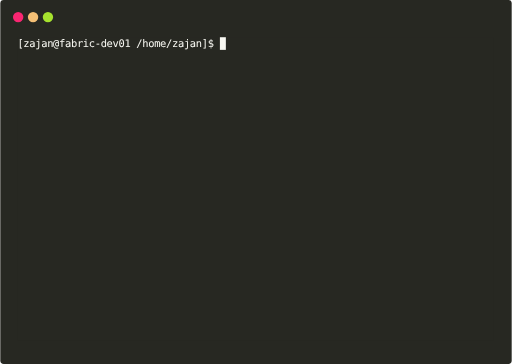
t = 0.00 s
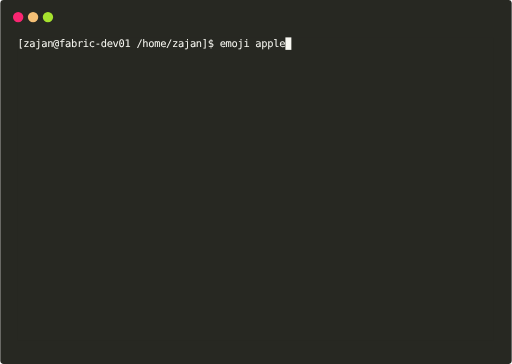
t = 1.69 s
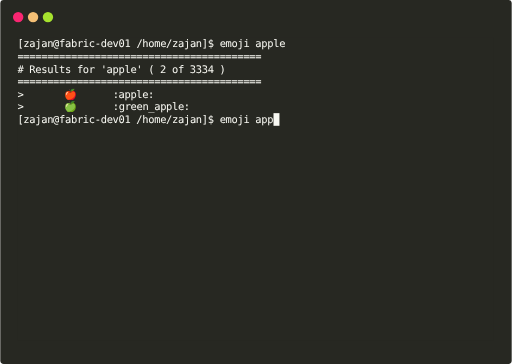
t = 3.25 s
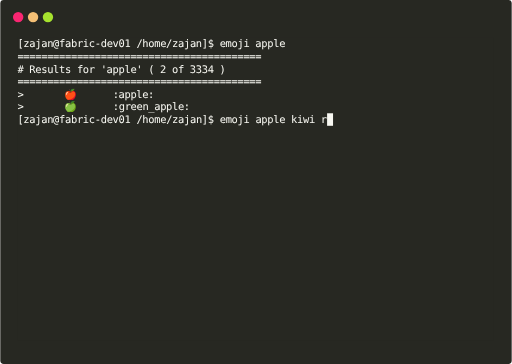
t = 5.09 s
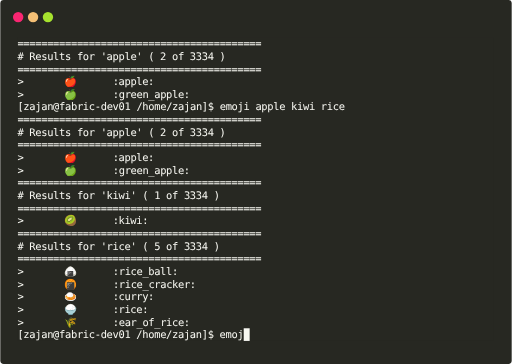
t = 6.68 s
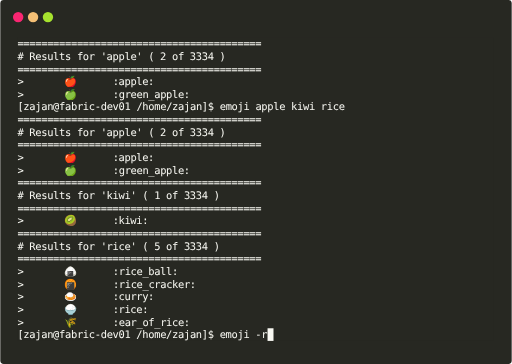
t = 8.24 s

The animated SVG that drew these frames (rendered in a browser with its animation timeline set to each time). Animation: 1 CSS @keyframes rule; frames cover the first 8.23 s, repeats indefinitely.

<svg xmlns="http://www.w3.org/2000/svg" xmlns:xlink="http://www.w3.org/1999/xlink" id="terminal" baseProfile="full" viewBox="0 0 687 489" width="687" version="1.1">
    <defs>
        <termtosvg:template_settings xmlns:termtosvg="https://github.com/nbedos/termtosvg">
            <termtosvg:screen_geometry columns="80" rows="24"/>
            <termtosvg:animation type="css"/>
        </termtosvg:template_settings>
        <style type="text/css" id="generated-style"><![CDATA[#screen {
                font-family: 'DejaVu Sans Mono', monospace;
                font-style: normal;
                font-size: 14px;
            }

        text {
            dominant-baseline: text-before-edge;
            white-space: pre;
        }
    
            :root {
                --animation-duration: 12945ms;
            }

            @keyframes roll {
                0.000%{transform:translateY(0px)}
1.815%{transform:translateY(-442px)}
2.704%{transform:translateY(-884px)}
3.747%{transform:translateY(-1326px)}
4.681%{transform:translateY(-1768px)}
5.407%{transform:translateY(-2210px)}
5.956%{transform:translateY(-2652px)}
8.845%{transform:translateY(-3094px)}
9.579%{transform:translateY(-3536px)}
10.583%{transform:translateY(-3978px)}
11.896%{transform:translateY(-4420px)}
12.476%{transform:translateY(-4862px)}
13.557%{transform:translateY(-5304px)}
13.611%{transform:translateY(-5746px)}
13.627%{transform:translateY(-6188px)}
16.261%{transform:translateY(-6630px)}
17.188%{transform:translateY(-7072px)}
17.999%{transform:translateY(-7514px)}
18.818%{transform:translateY(-7956px)}
19.544%{transform:translateY(-8398px)}
20.124%{transform:translateY(-8840px)}
21.475%{transform:translateY(-9282px)}
22.248%{transform:translateY(-9724px)}
23.484%{transform:translateY(-10166px)}
29.973%{transform:translateY(-10608px)}
30.823%{transform:translateY(-11050px)}
31.595%{transform:translateY(-11492px)}
32.754%{transform:translateY(-11934px)}
33.797%{transform:translateY(-12376px)}
34.500%{transform:translateY(-12818px)}
35.535%{transform:translateY(-13260px)}
36.107%{transform:translateY(-13702px)}
39.050%{transform:translateY(-14144px)}
40.255%{transform:translateY(-14586px)}
41.058%{transform:translateY(-15028px)}
42.101%{transform:translateY(-15470px)}
42.990%{transform:translateY(-15912px)}
43.044%{transform:translateY(-16354px)}
43.082%{transform:translateY(-16796px)}
47.895%{transform:translateY(-17238px)}
48.745%{transform:translateY(-17680px)}
49.950%{transform:translateY(-18122px)}
50.946%{transform:translateY(-18564px)}
51.842%{transform:translateY(-19006px)}
52.298%{transform:translateY(-19448px)}
61.839%{transform:translateY(-19890px)}
62.773%{transform:translateY(-20332px)}
64.465%{transform:translateY(-20774px)}
64.565%{transform:translateY(-21216px)}
70.151%{transform:translateY(-21658px)}
70.776%{transform:translateY(-22100px)}
71.649%{transform:translateY(-22542px)}
72.538%{transform:translateY(-22984px)}
73.310%{transform:translateY(-23426px)}
73.812%{transform:translateY(-23868px)}
75.558%{transform:translateY(-24310px)}
76.748%{transform:translateY(-24752px)}
77.404%{transform:translateY(-25194px)}
80.031%{transform:translateY(-25636px)}
81.074%{transform:translateY(-26078px)}
81.166%{transform:translateY(-26520px)}
92.275%{transform:translateY(-26962px)}
100.000%{transform:translateY(-26962px)}
            }

            #screen_view {
                animation-duration: 12945ms;
                animation-iteration-count:infinite;
                animation-name:roll;
                animation-timing-function: steps(1,end);
                animation-fill-mode: forwards;
            }
        ]]></style>
        <style type="text/css" id="user-style">
            /* The colors defined below are the default 16 colors used for rendering text of the terminal. Adjust
               them as needed.
               gjm8 color theme (source: https://terminal.sexy/) */
            .foreground {fill: #f8f8f2}
            .background {fill: #272822}
            .color0 {fill: #272822}
            .color1 {fill: #f92672}
            .color2 {fill: #a6e22e}
            .color3 {fill: #f4bf75}
            .color4 {fill: #66d9ef}
            .color5 {fill: #ae81ff}
            .color6 {fill: #a1efe4}
            .color7 {fill: #f8f8f2}
            .color8 {fill: #75715e}
            .color9 {fill: #fd971f}
            .color10 {fill: #383830}
            .color11 {fill: #49483e}
            .color12 {fill: #a59f85}
            .color13 {fill: #f5f4f1}
            .color14 {fill: #cc6633}
            .color15 {fill: #f9f8f5}
        </style>
    </defs>
    <rect id="terminalui" class="background" width="100%" height="100%" ry="4.5826941"/>
    <circle cx="24" cy="23" r="7" class="color1"/>
    <circle cx="44" cy="23" r="7" class="color3"/>
    <circle cx="64" cy="23" r="7" class="color2"/>
    <svg id="screen" width="640" height="408" x="23" y="50" viewBox="0 0 640 408" preserveAspectRatio="xMidYMin slice"><rect class="background" height="100%" width="100%" x="0" y="0"/><defs><g id="g1"><text x="0" textLength="272" class="foreground">[zajan@fabric-dev01 /home/zajan]$ </text><text x="272" textLength="8" class="background"> </text></g><g id="g2"><text x="0" textLength="280" class="foreground">[zajan@fabric-dev01 /home/zajan]$ e</text><text x="280" textLength="8" class="background"> </text></g><g id="g3"><text x="0" textLength="288" class="foreground">[zajan@fabric-dev01 /home/zajan]$ em</text><text x="288" textLength="8" class="background"> </text></g><g id="g4"><text x="0" textLength="296" class="foreground">[zajan@fabric-dev01 /home/zajan]$ emo</text><text x="296" textLength="8" class="background"> </text></g><g id="g5"><text x="0" textLength="304" class="foreground">[zajan@fabric-dev01 /home/zajan]$ emoj</text><text x="304" textLength="8" class="background"> </text></g><g id="g6"><text x="0" textLength="312" class="foreground">[zajan@fabric-dev01 /home/zajan]$ emoji</text><text x="312" textLength="8" class="background"> </text></g><g id="g7"><text x="0" textLength="320" class="foreground">[zajan@fabric-dev01 /home/zajan]$ emoji </text><text x="320" textLength="8" class="background"> </text></g><g id="g8"><text x="0" textLength="328" class="foreground">[zajan@fabric-dev01 /home/zajan]$ emoji a</text><text x="328" textLength="8" class="background"> </text></g><g id="g9"><text x="0" textLength="336" class="foreground">[zajan@fabric-dev01 /home/zajan]$ emoji ap</text><text x="336" textLength="8" class="background"> </text></g><g id="g10"><text x="0" textLength="344" class="foreground">[zajan@fabric-dev01 /home/zajan]$ emoji app</text><text x="344" textLength="8" class="background"> </text></g><g id="g11"><text x="0" textLength="352" class="foreground">[zajan@fabric-dev01 /home/zajan]$ emoji appl</text><text x="352" textLength="8" class="background"> </text></g><g id="g12"><text x="0" textLength="360" class="foreground">[zajan@fabric-dev01 /home/zajan]$ emoji apple</text><text x="360" textLength="8" class="background"> </text></g><g id="g13"><text x="0" textLength="360" class="foreground">[zajan@fabric-dev01 /home/zajan]$ emoji apple</text></g><g id="g14"><text x="0" textLength="8" class="background"> </text></g><g id="g15"><text x="0" textLength="328" class="foreground">=========================================</text></g><g id="g16"><text x="0" textLength="280" class="foreground"># Results for 'apple' ( 2 of 3334 )</text></g><g id="g17"><text x="0" textLength="184" class="foreground">&gt;       &#127822;      :apple:</text></g><g id="g18"><text x="0" textLength="232" class="foreground">&gt;       &#127823;      :green_apple:</text></g><g id="g19"><text x="0" textLength="368" class="foreground">[zajan@fabric-dev01 /home/zajan]$ emoji apple </text><text x="368" textLength="8" class="background"> </text></g><g id="g20"><text x="0" textLength="376" class="foreground">[zajan@fabric-dev01 /home/zajan]$ emoji apple k</text><text x="376" textLength="8" class="background"> </text></g><g id="g21"><text x="0" textLength="384" class="foreground">[zajan@fabric-dev01 /home/zajan]$ emoji apple ki</text><text x="384" textLength="8" class="background"> </text></g><g id="g22"><text x="0" textLength="392" class="foreground">[zajan@fabric-dev01 /home/zajan]$ emoji apple kiw</text><text x="392" textLength="8" class="background"> </text></g><g id="g23"><text x="0" textLength="400" class="foreground">[zajan@fabric-dev01 /home/zajan]$ emoji apple kiwi</text><text x="400" textLength="8" class="background"> </text></g><g id="g24"><text x="0" textLength="408" class="foreground">[zajan@fabric-dev01 /home/zajan]$ emoji apple kiwi </text><text x="408" textLength="8" class="background"> </text></g><g id="g25"><text x="0" textLength="416" class="foreground">[zajan@fabric-dev01 /home/zajan]$ emoji apple kiwi r</text><text x="416" textLength="8" class="background"> </text></g><g id="g26"><text x="0" textLength="424" class="foreground">[zajan@fabric-dev01 /home/zajan]$ emoji apple kiwi ri</text><text x="424" textLength="8" class="background"> </text></g><g id="g27"><text x="0" textLength="432" class="foreground">[zajan@fabric-dev01 /home/zajan]$ emoji apple kiwi ric</text><text x="432" textLength="8" class="background"> </text></g><g id="g28"><text x="0" textLength="440" class="foreground">[zajan@fabric-dev01 /home/zajan]$ emoji apple kiwi rice</text><text x="440" textLength="8" class="background"> </text></g><g id="g29"><text x="0" textLength="440" class="foreground">[zajan@fabric-dev01 /home/zajan]$ emoji apple kiwi rice</text></g><g id="g30"><text x="0" textLength="272" class="foreground"># Results for 'kiwi' ( 1 of 3334 )</text></g><g id="g31"><text x="0" textLength="176" class="foreground">&gt;       &#129373;      :kiwi:</text></g><g id="g32"><text x="0" textLength="272" class="foreground"># Results for 'rice' ( 5 of 3334 )</text></g><g id="g33"><text x="0" textLength="216" class="foreground">&gt;       &#127833;      :rice_ball:</text></g><g id="g34"><text x="0" textLength="240" class="foreground">&gt;       &#127832;      :rice_cracker:</text></g><g id="g35"><text x="0" textLength="184" class="foreground">&gt;       &#127835;      :curry:</text></g><g id="g36"><text x="0" textLength="176" class="foreground">&gt;       &#127834;      :rice:</text></g><g id="g37"><text x="0" textLength="232" class="foreground">&gt;       &#127806;      :ear_of_rice:</text></g><g id="g38"><text x="0" textLength="328" class="foreground">[zajan@fabric-dev01 /home/zajan]$ emoji -</text><text x="328" textLength="8" class="background"> </text></g><g id="g39"><text x="0" textLength="336" class="foreground">[zajan@fabric-dev01 /home/zajan]$ emoji -r</text><text x="336" textLength="8" class="background"> </text></g><g id="g40"><text x="0" textLength="336" class="foreground">[zajan@fabric-dev01 /home/zajan]$ emoji -r</text></g><g id="g41"><text x="0" textLength="296" class="foreground"># Results for randomly ( 10 of 3334 )</text></g><g id="g42"><text x="0" textLength="240" class="foreground">&gt;       &#127786;      :cloud_tornado:</text></g><g id="g43"><text x="0" textLength="176" class="foreground">&gt;       &#128759;      :sled:</text></g><g id="g44"><text x="0" textLength="216" class="foreground">&gt;       &#128134;&#9794;   :massage_man:</text></g><g id="g45"><text x="0" textLength="248" class="foreground">&gt;       &#128115;&#9794;   :man_with_turban:</text></g><g id="g46"><text x="0" textLength="240" class="foreground">&gt;       &#129337;&#9792;   :woman_juggling:</text></g><g id="g47"><text x="0" textLength="280" class="foreground">&gt;       &#128589;&#127997;&#9794;  :man_frowning_tone3:</text></g><g id="g48"><text x="0" textLength="176" class="foreground">&gt;       &#127477;&#127484;     :palau:</text></g><g id="g49"><text x="0" textLength="184" class="foreground">&gt;       &#127472;&#127484;     :kuwait:</text></g><g id="g50"><text x="0" textLength="248" class="foreground">&gt;       &#129344;      :wilted_flower:</text></g><g id="g51"><text x="0" textLength="256" class="foreground">&gt;       &#129305;&#127999;     :call_me_tone5:</text></g><g id="g52"><text x="0" textLength="344" class="foreground">[zajan@fabric-dev01 /home/zajan]$ emoji -r </text><text x="344" textLength="8" class="background"> </text></g><g id="g53"><text x="0" textLength="352" class="foreground">[zajan@fabric-dev01 /home/zajan]$ emoji -r 5</text><text x="352" textLength="8" class="background"> </text></g><g id="g54"><text x="0" textLength="352" class="foreground">[zajan@fabric-dev01 /home/zajan]$ emoji -r 5</text></g><g id="g55"><text x="0" textLength="288" class="foreground"># Results for randomly ( 5 of 3334 )</text></g><g id="g56"><text x="0" textLength="376" class="foreground">&gt;       &#128135;&#127997;     :person_getting_haircut_tone3:</text></g><g id="g57"><text x="0" textLength="240" class="foreground">&gt;       &#128104;&#128104;&#128103;&#128103; :family_mmgg:</text></g><g id="g58"><text x="0" textLength="192" class="foreground">&gt;       &#128703;      :shower:</text></g><g id="g59"><text x="0" textLength="208" class="foreground">&gt;       &#127846;      :icecream:</text></g><g id="g60"><text x="0" textLength="200" class="foreground">&gt;       &#128129;&#9794;   :sassy_man:</text></g><g id="g61"><text x="0" textLength="304" class="foreground">[zajan@fabric-dev01 /home/zajan]$ exit</text></g></defs><g id="screen_view"><g><rect x="272" y="0" width="8" height="17" class="foreground"/><use xlink:href="#g1" y="0"/></g><g><rect x="280" y="442" width="8" height="17" class="foreground"/><use xlink:href="#g2" y="442"/></g><g><rect x="288" y="884" width="8" height="17" class="foreground"/><use xlink:href="#g3" y="884"/></g><g><rect x="296" y="1326" width="8" height="17" class="foreground"/><use xlink:href="#g4" y="1326"/></g><g><rect x="304" y="1768" width="8" height="17" class="foreground"/><use xlink:href="#g5" y="1768"/></g><g><rect x="312" y="2210" width="8" height="17" class="foreground"/><use xlink:href="#g6" y="2210"/></g><g><rect x="320" y="2652" width="8" height="17" class="foreground"/><use xlink:href="#g7" y="2652"/></g><g><rect x="328" y="3094" width="8" height="17" class="foreground"/><use xlink:href="#g8" y="3094"/></g><g><rect x="336" y="3536" width="8" height="17" class="foreground"/><use xlink:href="#g9" y="3536"/></g><g><rect x="344" y="3978" width="8" height="17" class="foreground"/><use xlink:href="#g10" y="3978"/></g><g><rect x="352" y="4420" width="8" height="17" class="foreground"/><use xlink:href="#g11" y="4420"/></g><g><rect x="360" y="4862" width="8" height="17" class="foreground"/><use xlink:href="#g12" y="4862"/></g><g><use xlink:href="#g13" y="5304"/><rect x="0" y="5321" width="8" height="17" class="foreground"/><use xlink:href="#g14" y="5321"/></g><g><use xlink:href="#g13" y="5746"/><use xlink:href="#g15" y="5763"/><use xlink:href="#g16" y="5780"/><use xlink:href="#g15" y="5797"/><rect x="0" y="5814" width="8" height="17" class="foreground"/><use xlink:href="#g14" y="5814"/></g><g><use xlink:href="#g13" y="6188"/><use xlink:href="#g15" y="6205"/><use xlink:href="#g16" y="6222"/><use xlink:href="#g15" y="6239"/><use xlink:href="#g17" y="6256"/><use xlink:href="#g18" y="6273"/><rect x="272" y="6290" width="8" height="17" class="foreground"/><use xlink:href="#g1" y="6290"/></g><g><use xlink:href="#g13" y="6630"/><use xlink:href="#g15" y="6647"/><use xlink:href="#g16" y="6664"/><use xlink:href="#g15" y="6681"/><use xlink:href="#g17" y="6698"/><use xlink:href="#g18" y="6715"/><rect x="280" y="6732" width="8" height="17" class="foreground"/><use xlink:href="#g2" y="6732"/></g><g><use xlink:href="#g13" y="7072"/><use xlink:href="#g15" y="7089"/><use xlink:href="#g16" y="7106"/><use xlink:href="#g15" y="7123"/><use xlink:href="#g17" y="7140"/><use xlink:href="#g18" y="7157"/><rect x="288" y="7174" width="8" height="17" class="foreground"/><use xlink:href="#g3" y="7174"/></g><g><use xlink:href="#g13" y="7514"/><use xlink:href="#g15" y="7531"/><use xlink:href="#g16" y="7548"/><use xlink:href="#g15" y="7565"/><use xlink:href="#g17" y="7582"/><use xlink:href="#g18" y="7599"/><rect x="296" y="7616" width="8" height="17" class="foreground"/><use xlink:href="#g4" y="7616"/></g><g><use xlink:href="#g13" y="7956"/><use xlink:href="#g15" y="7973"/><use xlink:href="#g16" y="7990"/><use xlink:href="#g15" y="8007"/><use xlink:href="#g17" y="8024"/><use xlink:href="#g18" y="8041"/><rect x="304" y="8058" width="8" height="17" class="foreground"/><use xlink:href="#g5" y="8058"/></g><g><use xlink:href="#g13" y="8398"/><use xlink:href="#g15" y="8415"/><use xlink:href="#g16" y="8432"/><use xlink:href="#g15" y="8449"/><use xlink:href="#g17" y="8466"/><use xlink:href="#g18" y="8483"/><rect x="312" y="8500" width="8" height="17" class="foreground"/><use xlink:href="#g6" y="8500"/></g><g><use xlink:href="#g13" y="8840"/><use xlink:href="#g15" y="8857"/><use xlink:href="#g16" y="8874"/><use xlink:href="#g15" y="8891"/><use xlink:href="#g17" y="8908"/><use xlink:href="#g18" y="8925"/><rect x="320" y="8942" width="8" height="17" class="foreground"/><use xlink:href="#g7" y="8942"/></g><g><use xlink:href="#g13" y="9282"/><use xlink:href="#g15" y="9299"/><use xlink:href="#g16" y="9316"/><use xlink:href="#g15" y="9333"/><use xlink:href="#g17" y="9350"/><use xlink:href="#g18" y="9367"/><rect x="328" y="9384" width="8" height="17" class="foreground"/><use xlink:href="#g8" y="9384"/></g><g><use xlink:href="#g13" y="9724"/><use xlink:href="#g15" y="9741"/><use xlink:href="#g16" y="9758"/><use xlink:href="#g15" y="9775"/><use xlink:href="#g17" y="9792"/><use xlink:href="#g18" y="9809"/><rect x="336" y="9826" width="8" height="17" class="foreground"/><use xlink:href="#g9" y="9826"/></g><g><use xlink:href="#g13" y="10166"/><use xlink:href="#g15" y="10183"/><use xlink:href="#g16" y="10200"/><use xlink:href="#g15" y="10217"/><use xlink:href="#g17" y="10234"/><use xlink:href="#g18" y="10251"/><rect x="344" y="10268" width="8" height="17" class="foreground"/><use xlink:href="#g10" y="10268"/></g><g><use xlink:href="#g13" y="10608"/><use xlink:href="#g15" y="10625"/><use xlink:href="#g16" y="10642"/><use xlink:href="#g15" y="10659"/><use xlink:href="#g17" y="10676"/><use xlink:href="#g18" y="10693"/><rect x="352" y="10710" width="8" height="17" class="foreground"/><use xlink:href="#g11" y="10710"/></g><g><use xlink:href="#g13" y="11050"/><use xlink:href="#g15" y="11067"/><use xlink:href="#g16" y="11084"/><use xlink:href="#g15" y="11101"/><use xlink:href="#g17" y="11118"/><use xlink:href="#g18" y="11135"/><rect x="360" y="11152" width="8" height="17" class="foreground"/><use xlink:href="#g12" y="11152"/></g><g><use xlink:href="#g13" y="11492"/><use xlink:href="#g15" y="11509"/><use xlink:href="#g16" y="11526"/><use xlink:href="#g15" y="11543"/><use xlink:href="#g17" y="11560"/><use xlink:href="#g18" y="11577"/><rect x="368" y="11594" width="8" height="17" class="foreground"/><use xlink:href="#g19" y="11594"/></g><g><use xlink:href="#g13" y="11934"/><use xlink:href="#g15" y="11951"/><use xlink:href="#g16" y="11968"/><use xlink:href="#g15" y="11985"/><use xlink:href="#g17" y="12002"/><use xlink:href="#g18" y="12019"/><rect x="376" y="12036" width="8" height="17" class="foreground"/><use xlink:href="#g20" y="12036"/></g><g><use xlink:href="#g13" y="12376"/><use xlink:href="#g15" y="12393"/><use xlink:href="#g16" y="12410"/><use xlink:href="#g15" y="12427"/><use xlink:href="#g17" y="12444"/><use xlink:href="#g18" y="12461"/><rect x="384" y="12478" width="8" height="17" class="foreground"/><use xlink:href="#g21" y="12478"/></g><g><use xlink:href="#g13" y="12818"/><use xlink:href="#g15" y="12835"/><use xlink:href="#g16" y="12852"/><use xlink:href="#g15" y="12869"/><use xlink:href="#g17" y="12886"/><use xlink:href="#g18" y="12903"/><rect x="392" y="12920" width="8" height="17" class="foreground"/><use xlink:href="#g22" y="12920"/></g><g><use xlink:href="#g13" y="13260"/><use xlink:href="#g15" y="13277"/><use xlink:href="#g16" y="13294"/><use xlink:href="#g15" y="13311"/><use xlink:href="#g17" y="13328"/><use xlink:href="#g18" y="13345"/><rect x="400" y="13362" width="8" height="17" class="foreground"/><use xlink:href="#g23" y="13362"/></g><g><use xlink:href="#g13" y="13702"/><use xlink:href="#g15" y="13719"/><use xlink:href="#g16" y="13736"/><use xlink:href="#g15" y="13753"/><use xlink:href="#g17" y="13770"/><use xlink:href="#g18" y="13787"/><rect x="408" y="13804" width="8" height="17" class="foreground"/><use xlink:href="#g24" y="13804"/></g><g><use xlink:href="#g13" y="14144"/><use xlink:href="#g15" y="14161"/><use xlink:href="#g16" y="14178"/><use xlink:href="#g15" y="14195"/><use xlink:href="#g17" y="14212"/><use xlink:href="#g18" y="14229"/><rect x="416" y="14246" width="8" height="17" class="foreground"/><use xlink:href="#g25" y="14246"/></g><g><use xlink:href="#g13" y="14586"/><use xlink:href="#g15" y="14603"/><use xlink:href="#g16" y="14620"/><use xlink:href="#g15" y="14637"/><use xlink:href="#g17" y="14654"/><use xlink:href="#g18" y="14671"/><rect x="424" y="14688" width="8" height="17" class="foreground"/><use xlink:href="#g26" y="14688"/></g><g><use xlink:href="#g13" y="15028"/><use xlink:href="#g15" y="15045"/><use xlink:href="#g16" y="15062"/><use xlink:href="#g15" y="15079"/><use xlink:href="#g17" y="15096"/><use xlink:href="#g18" y="15113"/><rect x="432" y="15130" width="8" height="17" class="foreground"/><use xlink:href="#g27" y="15130"/></g><g><use xlink:href="#g13" y="15470"/><use xlink:href="#g15" y="15487"/><use xlink:href="#g16" y="15504"/><use xlink:href="#g15" y="15521"/><use xlink:href="#g17" y="15538"/><use xlink:href="#g18" y="15555"/><rect x="440" y="15572" width="8" height="17" class="foreground"/><use xlink:href="#g28" y="15572"/></g><g><use xlink:href="#g13" y="15912"/><use xlink:href="#g15" y="15929"/><use xlink:href="#g16" y="15946"/><use xlink:href="#g15" y="15963"/><use xlink:href="#g17" y="15980"/><use xlink:href="#g18" y="15997"/><use xlink:href="#g29" y="16014"/><rect x="0" y="16031" width="8" height="17" class="foreground"/><use xlink:href="#g14" y="16031"/></g><g><use xlink:href="#g13" y="16354"/><use xlink:href="#g15" y="16371"/><use xlink:href="#g16" y="16388"/><use xlink:href="#g15" y="16405"/><use xlink:href="#g17" y="16422"/><use xlink:href="#g18" y="16439"/><use xlink:href="#g29" y="16456"/><use xlink:href="#g15" y="16473"/><use xlink:href="#g16" y="16490"/><use xlink:href="#g15" y="16507"/><use xlink:href="#g17" y="16524"/><use xlink:href="#g18" y="16541"/><rect x="0" y="16558" width="8" height="17" class="foreground"/><use xlink:href="#g14" y="16558"/></g><g><use xlink:href="#g15" y="16796"/><use xlink:href="#g16" y="16813"/><use xlink:href="#g15" y="16830"/><use xlink:href="#g17" y="16847"/><use xlink:href="#g18" y="16864"/><use xlink:href="#g29" y="16881"/><use xlink:href="#g15" y="16898"/><use xlink:href="#g16" y="16915"/><use xlink:href="#g15" y="16932"/><use xlink:href="#g17" y="16949"/><use xlink:href="#g18" y="16966"/><use xlink:href="#g15" y="16983"/><use xlink:href="#g30" y="17000"/><use xlink:href="#g15" y="17017"/><use xlink:href="#g31" y="17034"/><use xlink:href="#g15" y="17051"/><use xlink:href="#g32" y="17068"/><use xlink:href="#g15" y="17085"/><use xlink:href="#g33" y="17102"/><use xlink:href="#g34" y="17119"/><use xlink:href="#g35" y="17136"/><use xlink:href="#g36" y="17153"/><use xlink:href="#g37" y="17170"/><rect x="272" y="17187" width="8" height="17" class="foreground"/><use xlink:href="#g1" y="17187"/></g><g><use xlink:href="#g15" y="17238"/><use xlink:href="#g16" y="17255"/><use xlink:href="#g15" y="17272"/><use xlink:href="#g17" y="17289"/><use xlink:href="#g18" y="17306"/><use xlink:href="#g29" y="17323"/><use xlink:href="#g15" y="17340"/><use xlink:href="#g16" y="17357"/><use xlink:href="#g15" y="17374"/><use xlink:href="#g17" y="17391"/><use xlink:href="#g18" y="17408"/><use xlink:href="#g15" y="17425"/><use xlink:href="#g30" y="17442"/><use xlink:href="#g15" y="17459"/><use xlink:href="#g31" y="17476"/><use xlink:href="#g15" y="17493"/><use xlink:href="#g32" y="17510"/><use xlink:href="#g15" y="17527"/><use xlink:href="#g33" y="17544"/><use xlink:href="#g34" y="17561"/><use xlink:href="#g35" y="17578"/><use xlink:href="#g36" y="17595"/><use xlink:href="#g37" y="17612"/><rect x="280" y="17629" width="8" height="17" class="foreground"/><use xlink:href="#g2" y="17629"/></g><g><use xlink:href="#g15" y="17680"/><use xlink:href="#g16" y="17697"/><use xlink:href="#g15" y="17714"/><use xlink:href="#g17" y="17731"/><use xlink:href="#g18" y="17748"/><use xlink:href="#g29" y="17765"/><use xlink:href="#g15" y="17782"/><use xlink:href="#g16" y="17799"/><use xlink:href="#g15" y="17816"/><use xlink:href="#g17" y="17833"/><use xlink:href="#g18" y="17850"/><use xlink:href="#g15" y="17867"/><use xlink:href="#g30" y="17884"/><use xlink:href="#g15" y="17901"/><use xlink:href="#g31" y="17918"/><use xlink:href="#g15" y="17935"/><use xlink:href="#g32" y="17952"/><use xlink:href="#g15" y="17969"/><use xlink:href="#g33" y="17986"/><use xlink:href="#g34" y="18003"/><use xlink:href="#g35" y="18020"/><use xlink:href="#g36" y="18037"/><use xlink:href="#g37" y="18054"/><rect x="288" y="18071" width="8" height="17" class="foreground"/><use xlink:href="#g3" y="18071"/></g><g><use xlink:href="#g15" y="18122"/><use xlink:href="#g16" y="18139"/><use xlink:href="#g15" y="18156"/><use xlink:href="#g17" y="18173"/><use xlink:href="#g18" y="18190"/><use xlink:href="#g29" y="18207"/><use xlink:href="#g15" y="18224"/><use xlink:href="#g16" y="18241"/><use xlink:href="#g15" y="18258"/><use xlink:href="#g17" y="18275"/><use xlink:href="#g18" y="18292"/><use xlink:href="#g15" y="18309"/><use xlink:href="#g30" y="18326"/><use xlink:href="#g15" y="18343"/><use xlink:href="#g31" y="18360"/><use xlink:href="#g15" y="18377"/><use xlink:href="#g32" y="18394"/><use xlink:href="#g15" y="18411"/><use xlink:href="#g33" y="18428"/><use xlink:href="#g34" y="18445"/><use xlink:href="#g35" y="18462"/><use xlink:href="#g36" y="18479"/><use xlink:href="#g37" y="18496"/><rect x="296" y="18513" width="8" height="17" class="foreground"/><use xlink:href="#g4" y="18513"/></g><g><use xlink:href="#g15" y="18564"/><use xlink:href="#g16" y="18581"/><use xlink:href="#g15" y="18598"/><use xlink:href="#g17" y="18615"/><use xlink:href="#g18" y="18632"/><use xlink:href="#g29" y="18649"/><use xlink:href="#g15" y="18666"/><use xlink:href="#g16" y="18683"/><use xlink:href="#g15" y="18700"/><use xlink:href="#g17" y="18717"/><use xlink:href="#g18" y="18734"/><use xlink:href="#g15" y="18751"/><use xlink:href="#g30" y="18768"/><use xlink:href="#g15" y="18785"/><use xlink:href="#g31" y="18802"/><use xlink:href="#g15" y="18819"/><use xlink:href="#g32" y="18836"/><use xlink:href="#g15" y="18853"/><use xlink:href="#g33" y="18870"/><use xlink:href="#g34" y="18887"/><use xlink:href="#g35" y="18904"/><use xlink:href="#g36" y="18921"/><use xlink:href="#g37" y="18938"/><rect x="304" y="18955" width="8" height="17" class="foreground"/><use xlink:href="#g5" y="18955"/></g><g><use xlink:href="#g15" y="19006"/><use xlink:href="#g16" y="19023"/><use xlink:href="#g15" y="19040"/><use xlink:href="#g17" y="19057"/><use xlink:href="#g18" y="19074"/><use xlink:href="#g29" y="19091"/><use xlink:href="#g15" y="19108"/><use xlink:href="#g16" y="19125"/><use xlink:href="#g15" y="19142"/><use xlink:href="#g17" y="19159"/><use xlink:href="#g18" y="19176"/><use xlink:href="#g15" y="19193"/><use xlink:href="#g30" y="19210"/><use xlink:href="#g15" y="19227"/><use xlink:href="#g31" y="19244"/><use xlink:href="#g15" y="19261"/><use xlink:href="#g32" y="19278"/><use xlink:href="#g15" y="19295"/><use xlink:href="#g33" y="19312"/><use xlink:href="#g34" y="19329"/><use xlink:href="#g35" y="19346"/><use xlink:href="#g36" y="19363"/><use xlink:href="#g37" y="19380"/><rect x="312" y="19397" width="8" height="17" class="foreground"/><use xlink:href="#g6" y="19397"/></g><g><use xlink:href="#g15" y="19448"/><use xlink:href="#g16" y="19465"/><use xlink:href="#g15" y="19482"/><use xlink:href="#g17" y="19499"/><use xlink:href="#g18" y="19516"/><use xlink:href="#g29" y="19533"/><use xlink:href="#g15" y="19550"/><use xlink:href="#g16" y="19567"/><use xlink:href="#g15" y="19584"/><use xlink:href="#g17" y="19601"/><use xlink:href="#g18" y="19618"/><use xlink:href="#g15" y="19635"/><use xlink:href="#g30" y="19652"/><use xlink:href="#g15" y="19669"/><use xlink:href="#g31" y="19686"/><use xlink:href="#g15" y="19703"/><use xlink:href="#g32" y="19720"/><use xlink:href="#g15" y="19737"/><use xlink:href="#g33" y="19754"/><use xlink:href="#g34" y="19771"/><use xlink:href="#g35" y="19788"/><use xlink:href="#g36" y="19805"/><use xlink:href="#g37" y="19822"/><rect x="320" y="19839" width="8" height="17" class="foreground"/><use xlink:href="#g7" y="19839"/></g><g><use xlink:href="#g15" y="19890"/><use xlink:href="#g16" y="19907"/><use xlink:href="#g15" y="19924"/><use xlink:href="#g17" y="19941"/><use xlink:href="#g18" y="19958"/><use xlink:href="#g29" y="19975"/><use xlink:href="#g15" y="19992"/><use xlink:href="#g16" y="20009"/><use xlink:href="#g15" y="20026"/><use xlink:href="#g17" y="20043"/><use xlink:href="#g18" y="20060"/><use xlink:href="#g15" y="20077"/><use xlink:href="#g30" y="20094"/><use xlink:href="#g15" y="20111"/><use xlink:href="#g31" y="20128"/><use xlink:href="#g15" y="20145"/><use xlink:href="#g32" y="20162"/><use xlink:href="#g15" y="20179"/><use xlink:href="#g33" y="20196"/><use xlink:href="#g34" y="20213"/><use xlink:href="#g35" y="20230"/><use xlink:href="#g36" y="20247"/><use xlink:href="#g37" y="20264"/><rect x="328" y="20281" width="8" height="17" class="foreground"/><use xlink:href="#g38" y="20281"/></g><g><use xlink:href="#g15" y="20332"/><use xlink:href="#g16" y="20349"/><use xlink:href="#g15" y="20366"/><use xlink:href="#g17" y="20383"/><use xlink:href="#g18" y="20400"/><use xlink:href="#g29" y="20417"/><use xlink:href="#g15" y="20434"/><use xlink:href="#g16" y="20451"/><use xlink:href="#g15" y="20468"/><use xlink:href="#g17" y="20485"/><use xlink:href="#g18" y="20502"/><use xlink:href="#g15" y="20519"/><use xlink:href="#g30" y="20536"/><use xlink:href="#g15" y="20553"/><use xlink:href="#g31" y="20570"/><use xlink:href="#g15" y="20587"/><use xlink:href="#g32" y="20604"/><use xlink:href="#g15" y="20621"/><use xlink:href="#g33" y="20638"/><use xlink:href="#g34" y="20655"/><use xlink:href="#g35" y="20672"/><use xlink:href="#g36" y="20689"/><use xlink:href="#g37" y="20706"/><rect x="336" y="20723" width="8" height="17" class="foreground"/><use xlink:href="#g39" y="20723"/></g><g><use xlink:href="#g16" y="20774"/><use xlink:href="#g15" y="20791"/><use xlink:href="#g17" y="20808"/><use xlink:href="#g18" y="20825"/><use xlink:href="#g29" y="20842"/><use xlink:href="#g15" y="20859"/><use xlink:href="#g16" y="20876"/><use xlink:href="#g15" y="20893"/><use xlink:href="#g17" y="20910"/><use xlink:href="#g18" y="20927"/><use xlink:href="#g15" y="20944"/><use xlink:href="#g30" y="20961"/><use xlink:href="#g15" y="20978"/><use xlink:href="#g31" y="20995"/><use xlink:href="#g15" y="21012"/><use xlink:href="#g32" y="21029"/><use xlink:href="#g15" y="21046"/><use xlink:href="#g33" y="21063"/><use xlink:href="#g34" y="21080"/><use xlink:href="#g35" y="21097"/><use xlink:href="#g36" y="21114"/><use xlink:href="#g37" y="21131"/><use xlink:href="#g40" y="21148"/><rect x="0" y="21165" width="8" height="17" class="foreground"/><use xlink:href="#g14" y="21165"/></g><g><use xlink:href="#g31" y="21216"/><use xlink:href="#g15" y="21233"/><use xlink:href="#g32" y="21250"/><use xlink:href="#g15" y="21267"/><use xlink:href="#g33" y="21284"/><use xlink:href="#g34" y="21301"/><use xlink:href="#g35" y="21318"/><use xlink:href="#g36" y="21335"/><use xlink:href="#g37" y="21352"/><use xlink:href="#g40" y="21369"/><use xlink:href="#g15" y="21386"/><use xlink:href="#g41" y="21403"/><use xlink:href="#g15" y="21420"/><use xlink:href="#g42" y="21437"/><use xlink:href="#g43" y="21454"/><use xlink:href="#g44" y="21471"/><use xlink:href="#g45" y="21488"/><use xlink:href="#g46" y="21505"/><use xlink:href="#g47" y="21522"/><use xlink:href="#g48" y="21539"/><use xlink:href="#g49" y="21556"/><use xlink:href="#g50" y="21573"/><use xlink:href="#g51" y="21590"/><rect x="272" y="21607" width="8" height="17" class="foreground"/><use xlink:href="#g1" y="21607"/></g><g><use xlink:href="#g31" y="21658"/><use xlink:href="#g15" y="21675"/><use xlink:href="#g32" y="21692"/><use xlink:href="#g15" y="21709"/><use xlink:href="#g33" y="21726"/><use xlink:href="#g34" y="21743"/><use xlink:href="#g35" y="21760"/><use xlink:href="#g36" y="21777"/><use xlink:href="#g37" y="21794"/><use xlink:href="#g40" y="21811"/><use xlink:href="#g15" y="21828"/><use xlink:href="#g41" y="21845"/><use xlink:href="#g15" y="21862"/><use xlink:href="#g42" y="21879"/><use xlink:href="#g43" y="21896"/><use xlink:href="#g44" y="21913"/><use xlink:href="#g45" y="21930"/><use xlink:href="#g46" y="21947"/><use xlink:href="#g47" y="21964"/><use xlink:href="#g48" y="21981"/><use xlink:href="#g49" y="21998"/><use xlink:href="#g50" y="22015"/><use xlink:href="#g51" y="22032"/><rect x="280" y="22049" width="8" height="17" class="foreground"/><use xlink:href="#g2" y="22049"/></g><g><use xlink:href="#g31" y="22100"/><use xlink:href="#g15" y="22117"/><use xlink:href="#g32" y="22134"/><use xlink:href="#g15" y="22151"/><use xlink:href="#g33" y="22168"/><use xlink:href="#g34" y="22185"/><use xlink:href="#g35" y="22202"/><use xlink:href="#g36" y="22219"/><use xlink:href="#g37" y="22236"/><use xlink:href="#g40" y="22253"/><use xlink:href="#g15" y="22270"/><use xlink:href="#g41" y="22287"/><use xlink:href="#g15" y="22304"/><use xlink:href="#g42" y="22321"/><use xlink:href="#g43" y="22338"/><use xlink:href="#g44" y="22355"/><use xlink:href="#g45" y="22372"/><use xlink:href="#g46" y="22389"/><use xlink:href="#g47" y="22406"/><use xlink:href="#g48" y="22423"/><use xlink:href="#g49" y="22440"/><use xlink:href="#g50" y="22457"/><use xlink:href="#g51" y="22474"/><rect x="288" y="22491" width="8" height="17" class="foreground"/><use xlink:href="#g3" y="22491"/></g><g><use xlink:href="#g31" y="22542"/><use xlink:href="#g15" y="22559"/><use xlink:href="#g32" y="22576"/><use xlink:href="#g15" y="22593"/><use xlink:href="#g33" y="22610"/><use xlink:href="#g34" y="22627"/><use xlink:href="#g35" y="22644"/><use xlink:href="#g36" y="22661"/><use xlink:href="#g37" y="22678"/><use xlink:href="#g40" y="22695"/><use xlink:href="#g15" y="22712"/><use xlink:href="#g41" y="22729"/><use xlink:href="#g15" y="22746"/><use xlink:href="#g42" y="22763"/><use xlink:href="#g43" y="22780"/><use xlink:href="#g44" y="22797"/><use xlink:href="#g45" y="22814"/><use xlink:href="#g46" y="22831"/><use xlink:href="#g47" y="22848"/><use xlink:href="#g48" y="22865"/><use xlink:href="#g49" y="22882"/><use xlink:href="#g50" y="22899"/><use xlink:href="#g51" y="22916"/><rect x="296" y="22933" width="8" height="17" class="foreground"/><use xlink:href="#g4" y="22933"/></g><g><use xlink:href="#g31" y="22984"/><use xlink:href="#g15" y="23001"/><use xlink:href="#g32" y="23018"/><use xlink:href="#g15" y="23035"/><use xlink:href="#g33" y="23052"/><use xlink:href="#g34" y="23069"/><use xlink:href="#g35" y="23086"/><use xlink:href="#g36" y="23103"/><use xlink:href="#g37" y="23120"/><use xlink:href="#g40" y="23137"/><use xlink:href="#g15" y="23154"/><use xlink:href="#g41" y="23171"/><use xlink:href="#g15" y="23188"/><use xlink:href="#g42" y="23205"/><use xlink:href="#g43" y="23222"/><use xlink:href="#g44" y="23239"/><use xlink:href="#g45" y="23256"/><use xlink:href="#g46" y="23273"/><use xlink:href="#g47" y="23290"/><use xlink:href="#g48" y="23307"/><use xlink:href="#g49" y="23324"/><use xlink:href="#g50" y="23341"/><use xlink:href="#g51" y="23358"/><rect x="304" y="23375" width="8" height="17" class="foreground"/><use xlink:href="#g5" y="23375"/></g><g><use xlink:href="#g31" y="23426"/><use xlink:href="#g15" y="23443"/><use xlink:href="#g32" y="23460"/><use xlink:href="#g15" y="23477"/><use xlink:href="#g33" y="23494"/><use xlink:href="#g34" y="23511"/><use xlink:href="#g35" y="23528"/><use xlink:href="#g36" y="23545"/><use xlink:href="#g37" y="23562"/><use xlink:href="#g40" y="23579"/><use xlink:href="#g15" y="23596"/><use xlink:href="#g41" y="23613"/><use xlink:href="#g15" y="23630"/><use xlink:href="#g42" y="23647"/><use xlink:href="#g43" y="23664"/><use xlink:href="#g44" y="23681"/><use xlink:href="#g45" y="23698"/><use xlink:href="#g46" y="23715"/><use xlink:href="#g47" y="23732"/><use xlink:href="#g48" y="23749"/><use xlink:href="#g49" y="23766"/><use xlink:href="#g50" y="23783"/><use xlink:href="#g51" y="23800"/><rect x="312" y="23817" width="8" height="17" class="foreground"/><use xlink:href="#g6" y="23817"/></g><g><use xlink:href="#g31" y="23868"/><use xlink:href="#g15" y="23885"/><use xlink:href="#g32" y="23902"/><use xlink:href="#g15" y="23919"/><use xlink:href="#g33" y="23936"/><use xlink:href="#g34" y="23953"/><use xlink:href="#g35" y="23970"/><use xlink:href="#g36" y="23987"/><use xlink:href="#g37" y="24004"/><use xlink:href="#g40" y="24021"/><use xlink:href="#g15" y="24038"/><use xlink:href="#g41" y="24055"/><use xlink:href="#g15" y="24072"/><use xlink:href="#g42" y="24089"/><use xlink:href="#g43" y="24106"/><use xlink:href="#g44" y="24123"/><use xlink:href="#g45" y="24140"/><use xlink:href="#g46" y="24157"/><use xlink:href="#g47" y="24174"/><use xlink:href="#g48" y="24191"/><use xlink:href="#g49" y="24208"/><use xlink:href="#g50" y="24225"/><use xlink:href="#g51" y="24242"/><rect x="320" y="24259" width="8" height="17" class="foreground"/><use xlink:href="#g7" y="24259"/></g><g><use xlink:href="#g31" y="24310"/><use xlink:href="#g15" y="24327"/><use xlink:href="#g32" y="24344"/><use xlink:href="#g15" y="24361"/><use xlink:href="#g33" y="24378"/><use xlink:href="#g34" y="24395"/><use xlink:href="#g35" y="24412"/><use xlink:href="#g36" y="24429"/><use xlink:href="#g37" y="24446"/><use xlink:href="#g40" y="24463"/><use xlink:href="#g15" y="24480"/><use xlink:href="#g41" y="24497"/><use xlink:href="#g15" y="24514"/><use xlink:href="#g42" y="24531"/><use xlink:href="#g43" y="24548"/><use xlink:href="#g44" y="24565"/><use xlink:href="#g45" y="24582"/><use xlink:href="#g46" y="24599"/><use xlink:href="#g47" y="24616"/><use xlink:href="#g48" y="24633"/><use xlink:href="#g49" y="24650"/><use xlink:href="#g50" y="24667"/><use xlink:href="#g51" y="24684"/><rect x="328" y="24701" width="8" height="17" class="foreground"/><use xlink:href="#g38" y="24701"/></g><g><use xlink:href="#g31" y="24752"/><use xlink:href="#g15" y="24769"/><use xlink:href="#g32" y="24786"/><use xlink:href="#g15" y="24803"/><use xlink:href="#g33" y="24820"/><use xlink:href="#g34" y="24837"/><use xlink:href="#g35" y="24854"/><use xlink:href="#g36" y="24871"/><use xlink:href="#g37" y="24888"/><use xlink:href="#g40" y="24905"/><use xlink:href="#g15" y="24922"/><use xlink:href="#g41" y="24939"/><use xlink:href="#g15" y="24956"/><use xlink:href="#g42" y="24973"/><use xlink:href="#g43" y="24990"/><use xlink:href="#g44" y="25007"/><use xlink:href="#g45" y="25024"/><use xlink:href="#g46" y="25041"/><use xlink:href="#g47" y="25058"/><use xlink:href="#g48" y="25075"/><use xlink:href="#g49" y="25092"/><use xlink:href="#g50" y="25109"/><use xlink:href="#g51" y="25126"/><rect x="336" y="25143" width="8" height="17" class="foreground"/><use xlink:href="#g39" y="25143"/></g><g><use xlink:href="#g31" y="25194"/><use xlink:href="#g15" y="25211"/><use xlink:href="#g32" y="25228"/><use xlink:href="#g15" y="25245"/><use xlink:href="#g33" y="25262"/><use xlink:href="#g34" y="25279"/><use xlink:href="#g35" y="25296"/><use xlink:href="#g36" y="25313"/><use xlink:href="#g37" y="25330"/><use xlink:href="#g40" y="25347"/><use xlink:href="#g15" y="25364"/><use xlink:href="#g41" y="25381"/><use xlink:href="#g15" y="25398"/><use xlink:href="#g42" y="25415"/><use xlink:href="#g43" y="25432"/><use xlink:href="#g44" y="25449"/><use xlink:href="#g45" y="25466"/><use xlink:href="#g46" y="25483"/><use xlink:href="#g47" y="25500"/><use xlink:href="#g48" y="25517"/><use xlink:href="#g49" y="25534"/><use xlink:href="#g50" y="25551"/><use xlink:href="#g51" y="25568"/><rect x="344" y="25585" width="8" height="17" class="foreground"/><use xlink:href="#g52" y="25585"/></g><g><use xlink:href="#g31" y="25636"/><use xlink:href="#g15" y="25653"/><use xlink:href="#g32" y="25670"/><use xlink:href="#g15" y="25687"/><use xlink:href="#g33" y="25704"/><use xlink:href="#g34" y="25721"/><use xlink:href="#g35" y="25738"/><use xlink:href="#g36" y="25755"/><use xlink:href="#g37" y="25772"/><use xlink:href="#g40" y="25789"/><use xlink:href="#g15" y="25806"/><use xlink:href="#g41" y="25823"/><use xlink:href="#g15" y="25840"/><use xlink:href="#g42" y="25857"/><use xlink:href="#g43" y="25874"/><use xlink:href="#g44" y="25891"/><use xlink:href="#g45" y="25908"/><use xlink:href="#g46" y="25925"/><use xlink:href="#g47" y="25942"/><use xlink:href="#g48" y="25959"/><use xlink:href="#g49" y="25976"/><use xlink:href="#g50" y="25993"/><use xlink:href="#g51" y="26010"/><rect x="352" y="26027" width="8" height="17" class="foreground"/><use xlink:href="#g53" y="26027"/></g><g><use xlink:href="#g15" y="26078"/><use xlink:href="#g32" y="26095"/><use xlink:href="#g15" y="26112"/><use xlink:href="#g33" y="26129"/><use xlink:href="#g34" y="26146"/><use xlink:href="#g35" y="26163"/><use xlink:href="#g36" y="26180"/><use xlink:href="#g37" y="26197"/><use xlink:href="#g40" y="26214"/><use xlink:href="#g15" y="26231"/><use xlink:href="#g41" y="26248"/><use xlink:href="#g15" y="26265"/><use xlink:href="#g42" y="26282"/><use xlink:href="#g43" y="26299"/><use xlink:href="#g44" y="26316"/><use xlink:href="#g45" y="26333"/><use xlink:href="#g46" y="26350"/><use xlink:href="#g47" y="26367"/><use xlink:href="#g48" y="26384"/><use xlink:href="#g49" y="26401"/><use xlink:href="#g50" y="26418"/><use xlink:href="#g51" y="26435"/><use xlink:href="#g54" y="26452"/><rect x="0" y="26469" width="8" height="17" class="foreground"/><use xlink:href="#g14" y="26469"/></g><g><use xlink:href="#g40" y="26520"/><use xlink:href="#g15" y="26537"/><use xlink:href="#g41" y="26554"/><use xlink:href="#g15" y="26571"/><use xlink:href="#g42" y="26588"/><use xlink:href="#g43" y="26605"/><use xlink:href="#g44" y="26622"/><use xlink:href="#g45" y="26639"/><use xlink:href="#g46" y="26656"/><use xlink:href="#g47" y="26673"/><use xlink:href="#g48" y="26690"/><use xlink:href="#g49" y="26707"/><use xlink:href="#g50" y="26724"/><use xlink:href="#g51" y="26741"/><use xlink:href="#g54" y="26758"/><use xlink:href="#g15" y="26775"/><use xlink:href="#g55" y="26792"/><use xlink:href="#g15" y="26809"/><use xlink:href="#g56" y="26826"/><use xlink:href="#g57" y="26843"/><use xlink:href="#g58" y="26860"/><use xlink:href="#g59" y="26877"/><use xlink:href="#g60" y="26894"/><rect x="272" y="26911" width="8" height="17" class="foreground"/><use xlink:href="#g1" y="26911"/></g><g><use xlink:href="#g15" y="26962"/><use xlink:href="#g41" y="26979"/><use xlink:href="#g15" y="26996"/><use xlink:href="#g42" y="27013"/><use xlink:href="#g43" y="27030"/><use xlink:href="#g44" y="27047"/><use xlink:href="#g45" y="27064"/><use xlink:href="#g46" y="27081"/><use xlink:href="#g47" y="27098"/><use xlink:href="#g48" y="27115"/><use xlink:href="#g49" y="27132"/><use xlink:href="#g50" y="27149"/><use xlink:href="#g51" y="27166"/><use xlink:href="#g54" y="27183"/><use xlink:href="#g15" y="27200"/><use xlink:href="#g55" y="27217"/><use xlink:href="#g15" y="27234"/><use xlink:href="#g56" y="27251"/><use xlink:href="#g57" y="27268"/><use xlink:href="#g58" y="27285"/><use xlink:href="#g59" y="27302"/><use xlink:href="#g60" y="27319"/><use xlink:href="#g61" y="27336"/><rect x="0" y="27353" width="8" height="17" class="foreground"/><use xlink:href="#g14" y="27353"/></g></g></svg>
</svg>